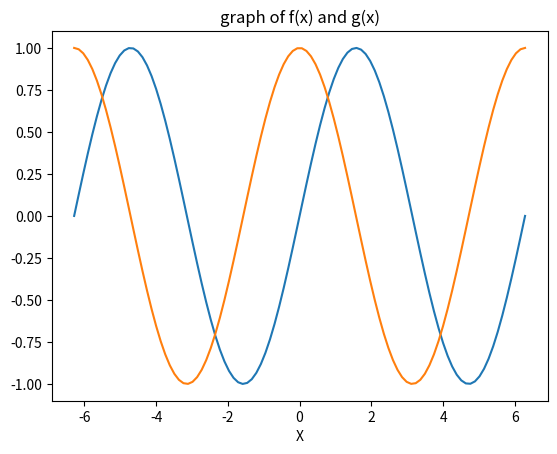

The matplotlib source for this figure:
import matplotlib.pyplot as plt
import numpy as np
x = np.linspace(-2*np.pi,2*np.pi,100)
y = np.sin(x)
z = np.cos(x)
plt.plot(x,y,label="f(x) = sin(x)")
plt.plot(x,z,label="g(x)=cox(x)")
plt.xlabel("X")

plt.title("graph of f(x) and g(x)")
plt.show()